Run: headless pygame with SDL's dummy video driver; simulated clock (each Clock.tick advances the game by its frame time, no real sleeping); random seed 0; keys injected as events and as key.get_pressed() state; no mouse input.
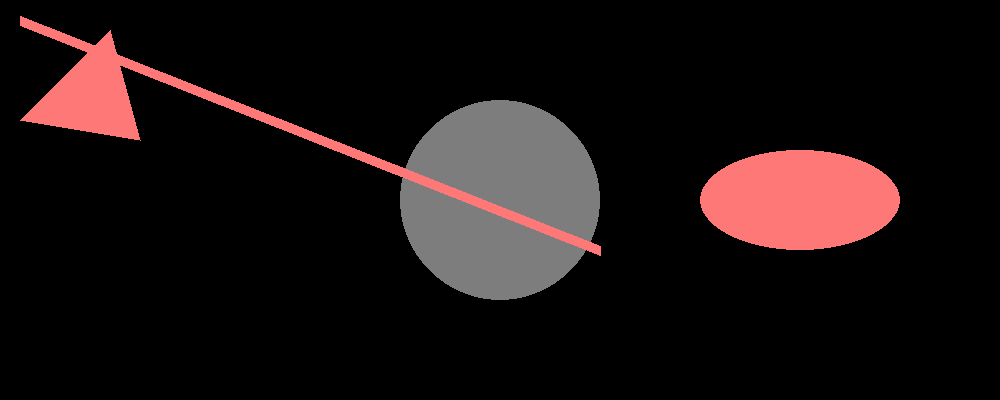
Frame 1 of 4 · flips 1–60 · no input
Frame 2 of 4 · flips 61–180 · tapped SPACE, RETURN · held RIGHT (→), D · screen unchanged from frame 1, image omitted
Frame 3 of 4 · flips 181–300 · held DOWN (↓), S · screen unchanged from frame 2, image omitted
Frame 4 of 4 · flips 301–420 · held LEFT (←), A, UP (↑), W · screen unchanged from frame 3, image omitted

The pygame program that drew these frames:

import pygame, sys
from pygame.locals import *

pygame.init()
screen = pygame.display.set_mode((1000, 400), 0, 32)

points =[(20,120),(140,140),(110,30)]
color = (255,120,120)
color2 = (125,125,125)
position = (500, 200)
radius = 100
rectangle = (700,150,200,100)
pos1 = (20,20)
pos2 = (600,250)


while True:

    for event in pygame.event.get():
        if event.type == QUIT:
            pygame.quit()
            sys.exit()

    screen.lock()

    pygame.draw.polygon(screen, color, points)
    pygame.draw.circle(screen, color2, position, radius)
    pygame.draw.ellipse(screen, color, rectangle)
    pygame.draw.line(screen, color, pos1, pos2, 10)
        
    screen.unlock()

    pygame.display.update()
